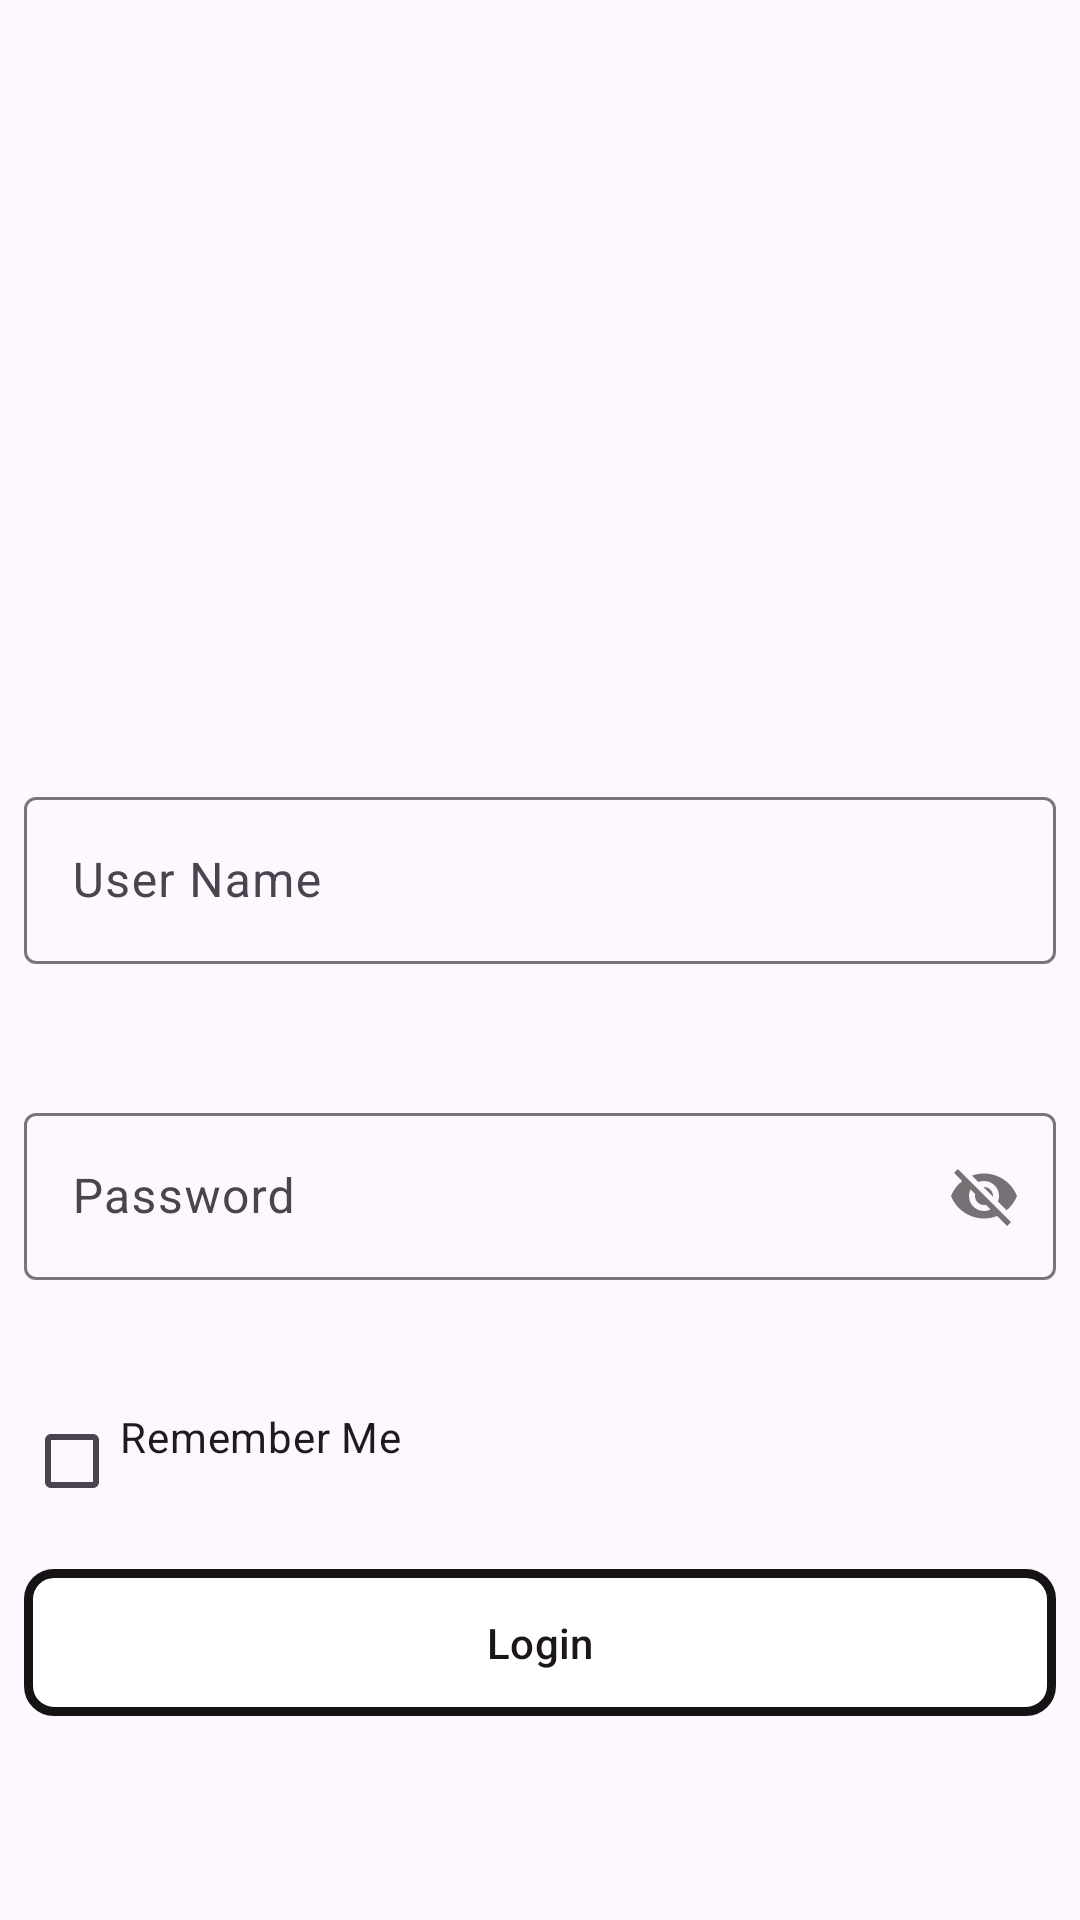

Here is an Android app screen rendered from its layout file. Give the layout XML and the strings, colors and styles it references.
<!-- AndroidManifest.xml: application theme Theme.ChrisAsarhasa -->
<!-- res/layout/fragment_login.xml -->
<?xml version="1.0" encoding="utf-8"?>
<androidx.constraintlayout.widget.ConstraintLayout xmlns:android="http://schemas.android.com/apk/res/android"
    xmlns:app="http://schemas.android.com/apk/res-auto"
    xmlns:tools="http://schemas.android.com/tools"
    android:layout_width="match_parent"
    android:layout_height="match_parent"
    tools:context=".ui.LoginFragment">

    <com.google.android.material.textfield.TextInputLayout
        android:id="@+id/textInputLayoutUsername"
        android:layout_width="0dp"
        android:layout_height="wrap_content"
        android:layout_marginBottom="24dp"
        app:errorEnabled="true"
        app:layout_constraintBottom_toTopOf="@+id/textInputLayoutFullName"
        app:layout_constraintEnd_toEndOf="@+id/loginButton"
        app:layout_constraintStart_toStartOf="@+id/loginButton">

        <com.google.android.material.textfield.TextInputEditText
            android:id="@+id/textInputEditTextUsername"
            android:layout_width="match_parent"
            android:layout_height="wrap_content"
            android:hint="@string/user_name" />
    </com.google.android.material.textfield.TextInputLayout>

    <com.google.android.material.textfield.TextInputLayout
        android:id="@+id/textInputLayoutFullName"
        android:layout_width="0dp"
        android:layout_height="wrap_content"
        android:layout_marginBottom="16dp"
        app:errorEnabled="true"
        app:layout_constraintBottom_toTopOf="@+id/checkBoxRememberMe"
        app:layout_constraintEnd_toEndOf="@+id/loginButton"
        app:layout_constraintStart_toStartOf="@+id/loginButton"
        app:passwordToggleEnabled="true">

        <com.google.android.material.textfield.TextInputEditText
            android:id="@+id/textInputEditTextPassword"
            android:layout_width="match_parent"
            android:layout_height="wrap_content"
            android:hint="@string/password" />
    </com.google.android.material.textfield.TextInputLayout>

    <com.google.android.material.button.MaterialButton
        android:id="@+id/loginButton"
        android:layout_width="match_parent"
        android:layout_height="wrap_content"
        android:layout_marginStart="8dp"
        android:layout_marginEnd="8dp"
        android:layout_marginBottom="64dp"
        android:paddingTop="15dp"
        android:paddingBottom="15dp"
        android:text="@string/login"
        android:textColor="#1C1616"
        app:backgroundTint="@color/white"
        app:cornerRadius="10dp"
        app:layout_constraintBottom_toBottomOf="parent"
        app:layout_constraintEnd_toEndOf="parent"
        app:layout_constraintStart_toStartOf="parent"
        app:strokeColor="#151313"
        app:strokeWidth="3dp" />

    <CheckBox
        android:id="@+id/checkBoxRememberMe"
        android:layout_width="wrap_content"
        android:layout_height="wrap_content"
        android:layout_marginBottom="8dp"
        android:text="@string/rememberMe"
        app:centerIfNoTextEnabled="false"
        app:layout_constraintBottom_toTopOf="@+id/loginButton"
        app:layout_constraintStart_toStartOf="@+id/loginButton" />
</androidx.constraintlayout.widget.ConstraintLayout>
<!-- resources referenced by this layout -->
<resources>
  <string name="login">Login</string>
  <string name="password">Password</string>
  <string name="rememberMe">Remember Me\n</string>
  <string name="user_name">User Name</string>
  <style name="Theme.ChrisAsarhasa" parent="Base.Theme.ChrisAsarhasa" />
  <style name="Base.Theme.ChrisAsarhasa" parent="Theme.Material3.DayNight.NoActionBar">
          
          
      </style>
  <!-- not gathered from this repository: default colours our renderer supplied (Android Studio template values) -->
  <color name="white">#FFFFFFFF</color>
</resources>
